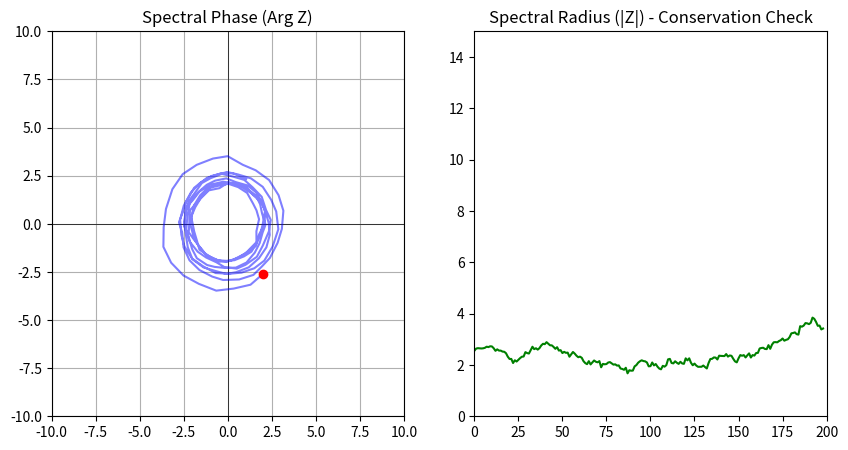

Reproduce this figure in Python.
# ratios: loc_comments=42:40 imports_exports=3:2 calls_definitions=31:3
"""
core/helix_vis.py
Visualizes the spectral state of a 7-seed Meta Router.
Plots the complex descriptor Z = Σ E · e^(iθ)
"""

# === MODULE_BUILD ===
# id: pcna_helix_vis
#   module_name: helix_vis
#   module_kind: instrument
#   summary: Visualizes the spectral state of a 7-seed Meta Router by plotting the complex descriptor Z over a simulated trajectory and saving an animation.
#   owner: Erin Spencer
#   public_surface: generate_helix_data, visualize
#   internal_surface: none
#   auth_boundary: none
#   storage_boundary: write
#   network_boundary: none
#   user_data_boundary: none
#   admin_only: false
#   tests: hmmm
#   rollout: default_enabled
#   rollback: remove import and call sites
#   requires: none
#   since: 2026-06-02
#   unresolved: saves to hardcoded pcna_helix.gif with no config (Known Issues)
# === END MODULE_BUILD ===

import numpy as np
import matplotlib.pyplot as plt
from matplotlib.animation import FuncAnimation

def generate_helix_data(ticks=100):
    """Simulate a meta-router evolving over time."""
    # 7 seeds, random initial phases
    phases = np.random.uniform(-np.pi, np.pi, 7)
    # Masses vary slightly
    masses = np.random.uniform(0.8, 1.2, 7)
    
    # 7:3 coupling induces phase rotation
    # Delta theta approx 2π * 3/7 per tick (idealized)
    omega = (2 * np.pi * 3 / 7) * 0.1 
    
    trajectory = []
    
    for t in range(ticks):
        # Update phases (rotate)
        phases += omega + np.random.normal(0, 0.05, 7)
        
        # Calculate complex Z (The Spectral Descriptor)
        # Z = Sum(mass * e^(i * theta))
        Z = np.sum(masses * np.exp(1j * phases))
        
        trajectory.append(Z)
        
    return np.array(trajectory)

def visualize():
    data = generate_helix_data(ticks=200)
    
    fig = plt.figure(figsize=(10, 5))
    
    # 1. 2D Phase Plot (Unit Circle View)
    ax1 = fig.add_subplot(1, 2, 1)
    ax1.set_title("Spectral Phase (Arg Z)")
    ax1.set_xlim(-10, 10)
    ax1.set_ylim(-10, 10)
    ax1.grid(True)
    ax1.axhline(y=0, color='k', linewidth=0.5)
    ax1.axvline(x=0, color='k', linewidth=0.5)
    
    # Plot history
    ax1.plot(data.real, data.imag, 'b-', alpha=0.5, label='Trajectory')
    # Plot current
    point, = ax1.plot([], [], 'ro', label='Current Z')
    
    # 2. Time Series (Radius/Stability)
    ax2 = fig.add_subplot(1, 2, 2)
    ax2.set_title("Spectral Radius (|Z|) - Conservation Check")
    ax2.set_ylim(0, 15)
    ax2.set_xlim(0, 200)
    line_r, = ax2.plot([], [], 'g-', label='Radius')
    
    def update(frame):
        # Update Phase Plot
        current_Z = data[frame]
        point.set_data([current_Z.real], [current_Z.imag])
        
        # Update Radius Plot
        radii = np.abs(data[:frame])
        line_r.set_data(range(frame), radii)
        
        return point, line_r

    ani = FuncAnimation(fig, update, frames=len(data), interval=50, blit=True)
    
    print("Generating Helix visualization...")
    # In Termux, we save to file rather than show window
    ani.save('pcna_helix.gif', writer='pillow', fps=20)
    print("Saved to pcna_helix.gif")

if __name__ == "__main__":
    visualize()
# ratios: loc_comments=42:40 imports_exports=3:2 calls_definitions=31:3
